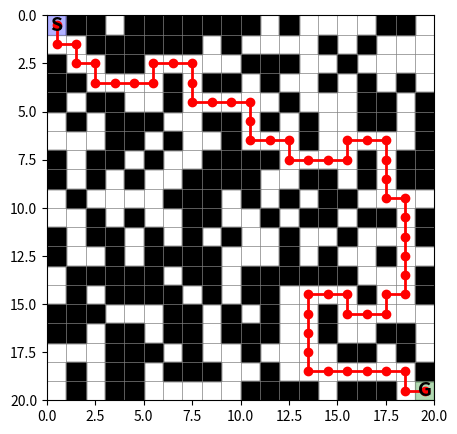

Generate this figure with matplotlib:
from matplotlib.pyplot import grid
import random
from collections import deque
import numpy as np 
import matplotlib.pyplot as plt

def grid_reward(prev_pos, curr_pos, goal_pos, obstacles, visited):
    reward = 0
    if curr_pos == goal_pos:
        reward += 10
        return reward
    if curr_pos in obstacles:
        reward -= 20
        return reward
    
    

    prev_distance = abs(prev_pos[0] - goal_pos[0]) + abs(prev_pos[1] - goal_pos[1])
    curr_distance = abs(curr_pos[0] - goal_pos[0]) + abs(curr_pos[1] - goal_pos[1])
    if curr_distance < prev_distance:
        reward += 1
    elif curr_distance > prev_distance:
        reward -= 0.5
    
    if curr_pos in visited:
        reward -= 1
    else:
        reward += 1
    visited.add(curr_pos)

    return reward

def check_possible(start, goal, obstacles, grid_size):
    visited = set()
    queue = deque([start])

    
    while queue:
        pos = queue.popleft()
        if pos == goal:
            return True
        if pos in visited:
            continue
        visited.add(pos)
        
        for dy, dx in [(0, 1), (0, -1), (1, 0), (-1, 0)]:
            nx, ny = pos[0] + dx, pos[1] + dy
            if 0 <= ny < grid_size and 0 <= nx < grid_size:
                if (nx, ny) not in obstacles and (nx, ny) not in visited:
                    queue.append((nx, ny))  
    return False

def grid_creation(grid_size, num_obs, actions, max_attempts):
    table = {}
    obstacles = set()
    #make table 4*4
    for i in range(grid_size):
        for j in range(grid_size):
            table[(i, j)] = {action: 0.0 for action in actions}

    attempts = 0
    while len(obstacles) < num_obs and attempts < max_attempts:
        x = random.randint(0, grid_size - 1)
        y = random.randint(0, grid_size - 1)
        attempts += 1
        if x == 0 and y == 0:
            continue
        elif x == grid_size - 1 and y == grid_size - 1:
            continue
        obstacles.add((x, y))
        if not check_possible((0, 0), (grid_size-1, grid_size-1), obstacles, grid_size):
            obstacles.remove((x, y))
    return table, obstacles

def move(state, action, grid_size):
    org = state
    if action == 'UP':
        state = (state[0], state[1] + 1)
    elif action == 'DOWN':
        state = (state[0], state[1] - 1)
    elif action == 'LEFT':
        state = (state[0] - 1, state[1])
    elif action == 'RIGHT':
        state = (state[0] + 1, state[1])
    if 0 <= state[0] < grid_size and 0 <= state[1] < grid_size:
        return state
    else:
        return org


actions = ['UP', 'DOWN', 'LEFT', 'RIGHT']
grid_size = 20
num_obs = 200
max_attempts = 300
alpha = 0.1
gamma = 0.9
epsilon = 0.2
start_x = start_y = 0
goal_x = goal_y = grid_size - 1
goal_pos = (goal_x, goal_y)
episodes = 2000

Q, obs = grid_creation(grid_size, num_obs, actions, max_attempts)

for episode in range(episodes):
    state = (start_x, start_y)
    visited = set()

    while state != (goal_x, goal_y):

        if random.random() < epsilon:
            action = random.choice(['UP', 'DOWN', 'LEFT', 'RIGHT'])
        else:
            action = max(Q[state], key=Q[state].get)

        next_state = move(state, action, grid_size)

        r = grid_reward(state, next_state, goal_pos, obs, visited)

        old_value = Q[state][action]
        future_best = max(Q[next_state].values())
        Q[state][action] = old_value + alpha * (r + gamma * future_best - old_value)

        state = next_state

print('Done')

# After training, test the greedy policy
state = (0, 0)
path = [state]
while state != goal_pos and len(path) < 100:
    action = max(Q[state], key=Q[state].get)
    state = move(state, action, grid_size)
    path.append(state)

print("Path:", path)







fig, ax = plt.subplots(figsize=(5, 5))

# Grid
for i in range(grid_size + 1):
    ax.axhline(i, color='gray', linewidth=0.5)
    ax.axvline(i, color='gray', linewidth=0.5)

# Obstacles
for (ox, oy) in obs:
    ax.fill_between([ox, ox+1], oy, oy+1, color='black')

# Start and goal
ax.fill_between([0, 1], 0, 1, color='blue', alpha=0.3)
ax.fill_between([grid_size-1, grid_size], grid_size-1, grid_size, color='green', alpha=0.3)
ax.text(0.5, 0.5, 'S', ha='center', va='center', fontsize=14, fontweight='bold')
ax.text(grid_size-0.5, grid_size-0.5, 'G', ha='center', va='center', fontsize=14, fontweight='bold')

# Path
px = [p[0] + 0.5 for p in path]
py = [p[1] + 0.5 for p in path]
ax.plot(px, py, 'ro-', linewidth=2)

ax.set_xlim(0, grid_size)
ax.set_ylim(0, grid_size)
ax.invert_yaxis()
plt.show()
